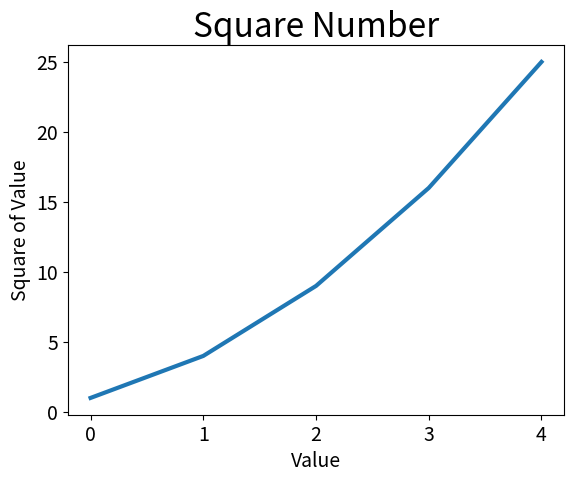

This chart was generated by the following Python code:
import matplotlib.pyplot as plt

squares = [1, 4, 9, 16, 25]

fig, ax = plt.subplots()
ax.plot(squares, linewidth=3)

# グラフのタイトルと軸のラベルを設定する
ax.set_title("Square Number", fontsize=24)
ax.set_xlabel("Value", fontsize=14)
ax.set_ylabel("Square of Value", fontsize=14)

# 目盛りラベルのスタイルを設定する
ax.tick_params(axis='both', labelsize=14)

plt.show()
